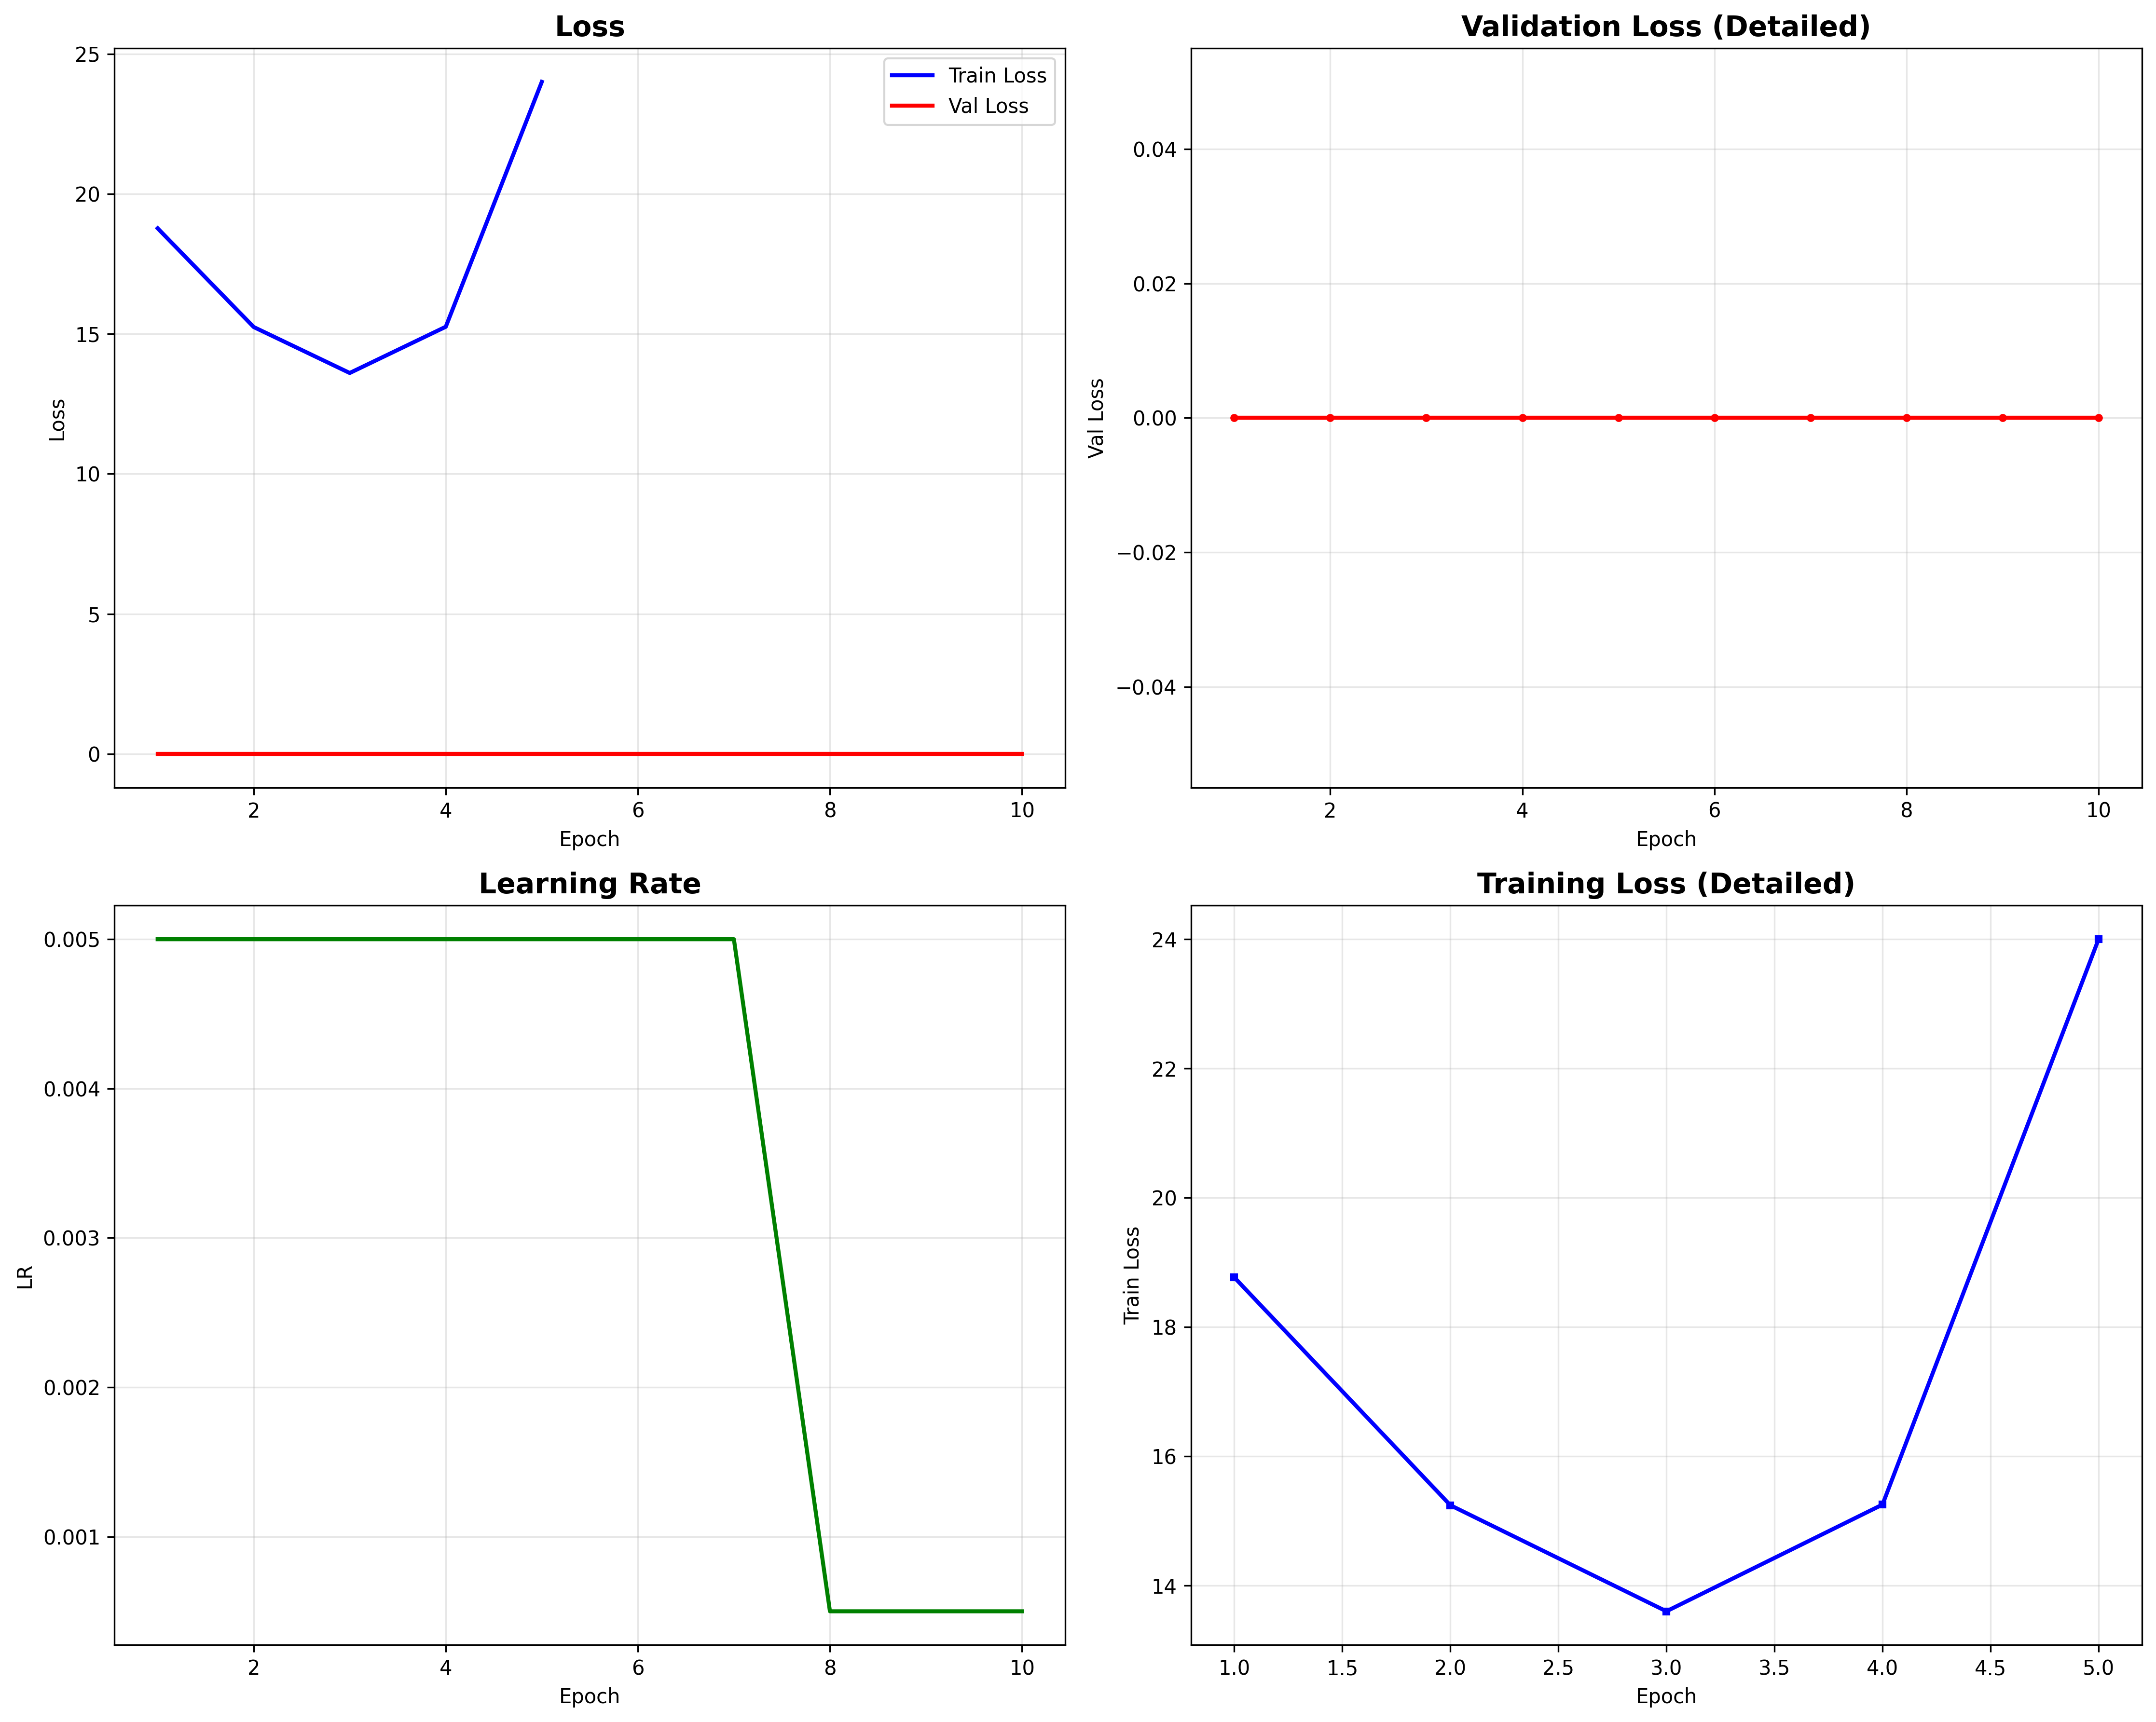

Values plotted in this chart, from the file beside it:
train_loss, val_loss, epochs, lr
18.77, 0, 1, 0.005
15.25, 0, 2, 0.005
13.6, 0, 3, 0.005
15.26, 0, 4, 0.005
24, 0, 5, 0.005
, 0, 6, 0.005
, 0, 7, 0.005
, 0, 8, 0.0005
, 0, 9, 0.0005
, 0, 10, 0.0005
